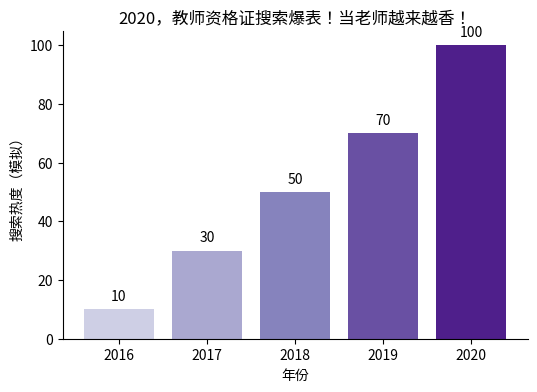

Recreate this plot in Python.
import matplotlib.pyplot as plt
import numpy as np

# 数据
years = np.arange(2016, 2021)  
# 模拟搜索热度（仅为复现趋势，非真实数据，可替换）
search_heat = [10, 30, 50, 70, 100]  

# 绘图
plt.figure(figsize=(6, 4))
# 渐变色柱状图（简单模拟，更精细可结合 colormap 自定义）
bars = plt.bar(years, search_heat, color=plt.cm.get_cmap('Purples')(np.linspace(0.3, 0.9, len(years))))

# 数据标注
for bar, heat in zip(bars, search_heat):
    height = bar.get_height()
    plt.text(bar.get_x() + bar.get_width()/2., height + 2,
             f'{heat}', ha='center', va='bottom', fontsize=10)

# 标题与标签
plt.title('2020，教师资格证搜索爆表！当老师越来越香！', fontsize=12)
plt.xlabel('年份')
plt.ylabel('搜索热度（模拟）')

# 优化显示
plt.xticks(years)
# 隐藏顶部、右侧边框
for spine in ['top', 'right']:  
    plt.gca().spines[spine].set_visible(False)

plt.show()
